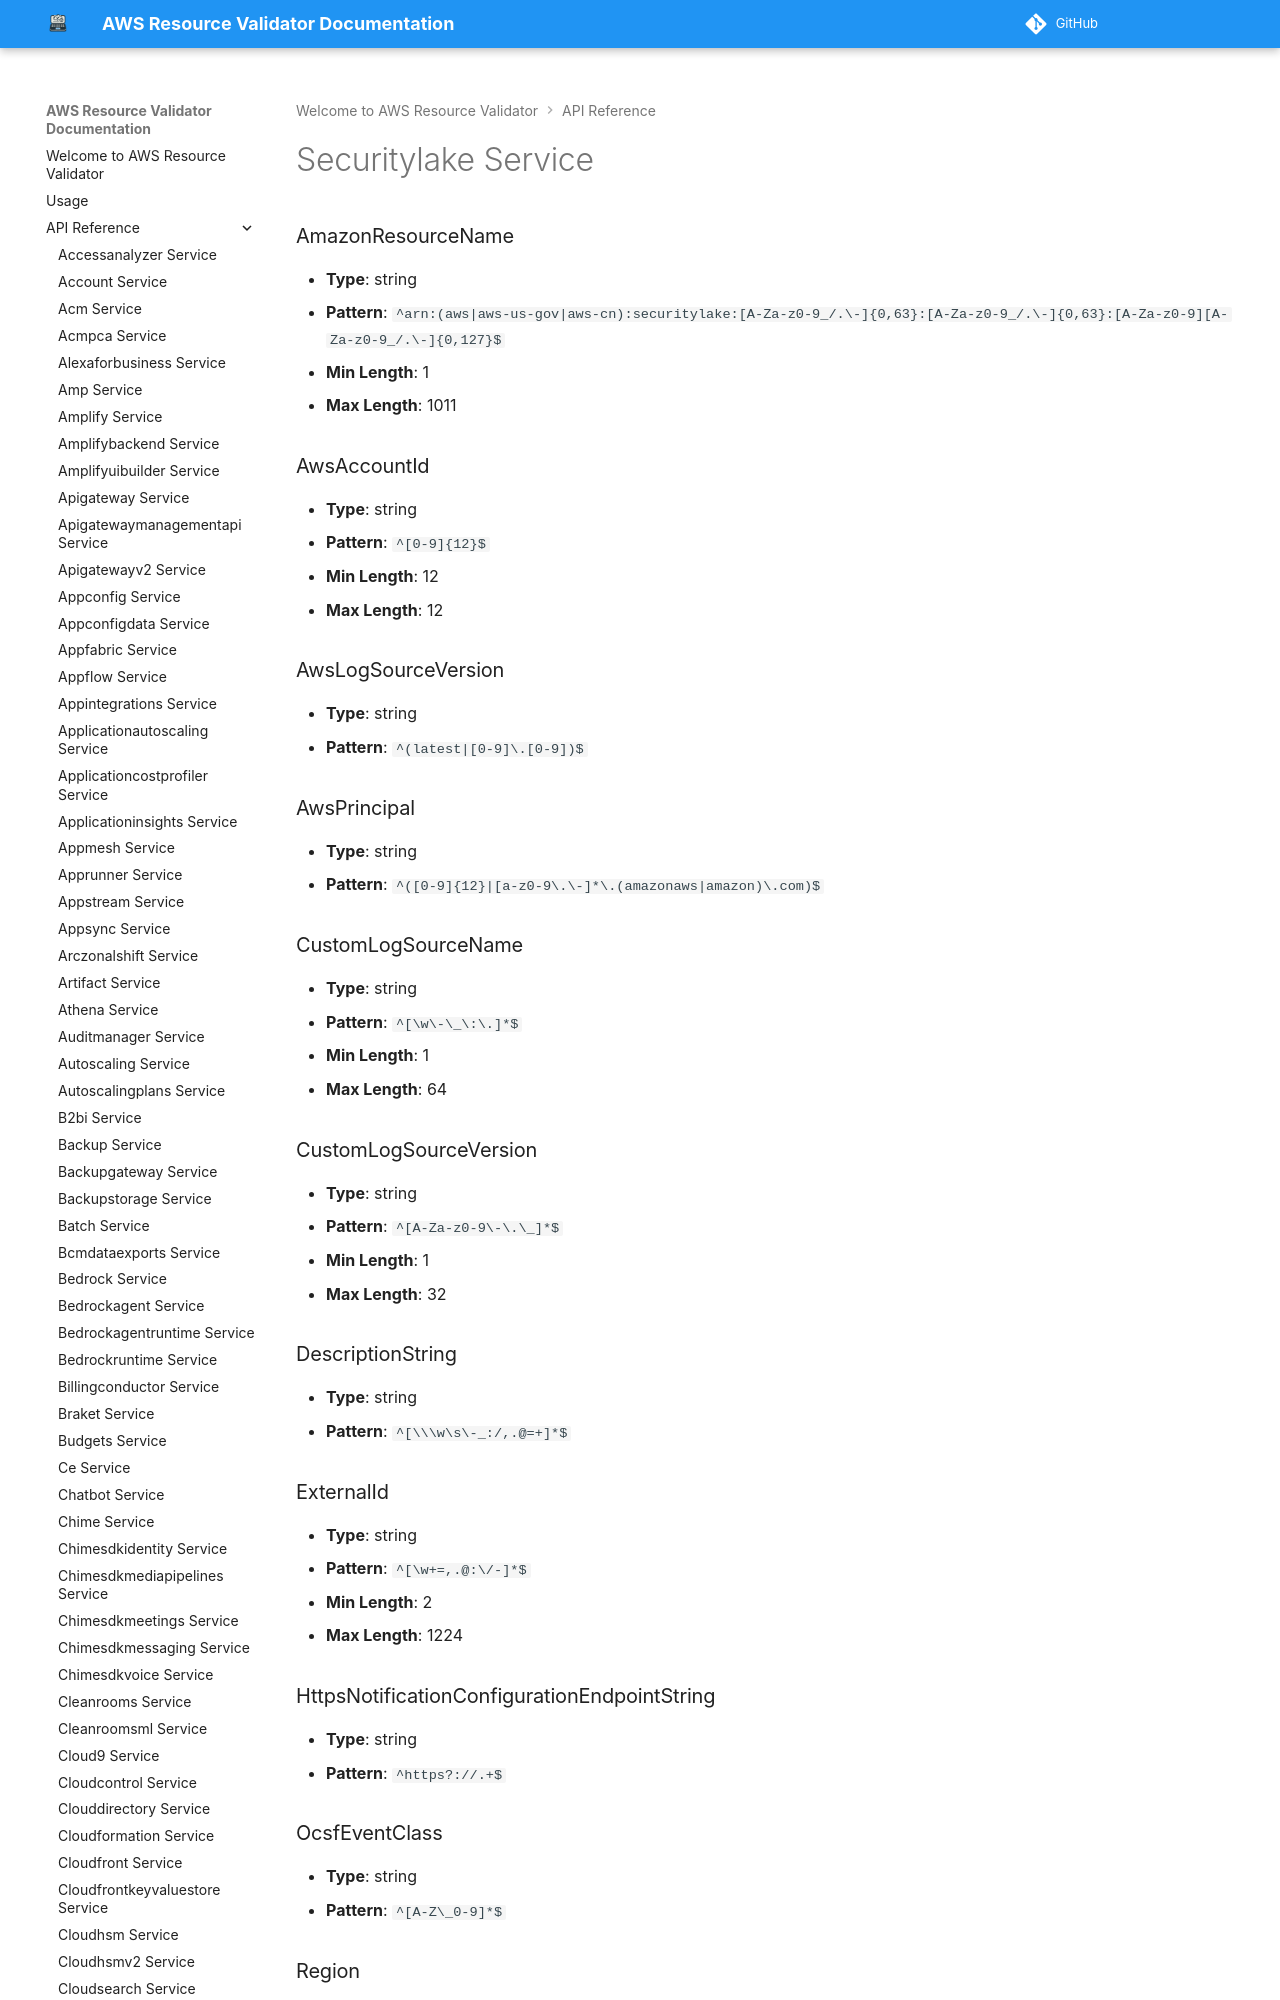

repository: CoreOxide/aws_resource_validator · page: api/securitylake/index.html · generator: mkdocs

# Securitylake Service

### AmazonResourceName
- **Type**: string
- **Pattern**: `^arn:(aws|aws-us-gov|aws-cn):securitylake:[A-Za-z0-9_/.\-]{0,63}:[A-Za-z0-9_/.\-]{0,63}:[A-Za-z0-9][A-Za-z0-9_/.\-]{0,127}$`
- **Min Length**: 1
- **Max Length**: 1011
